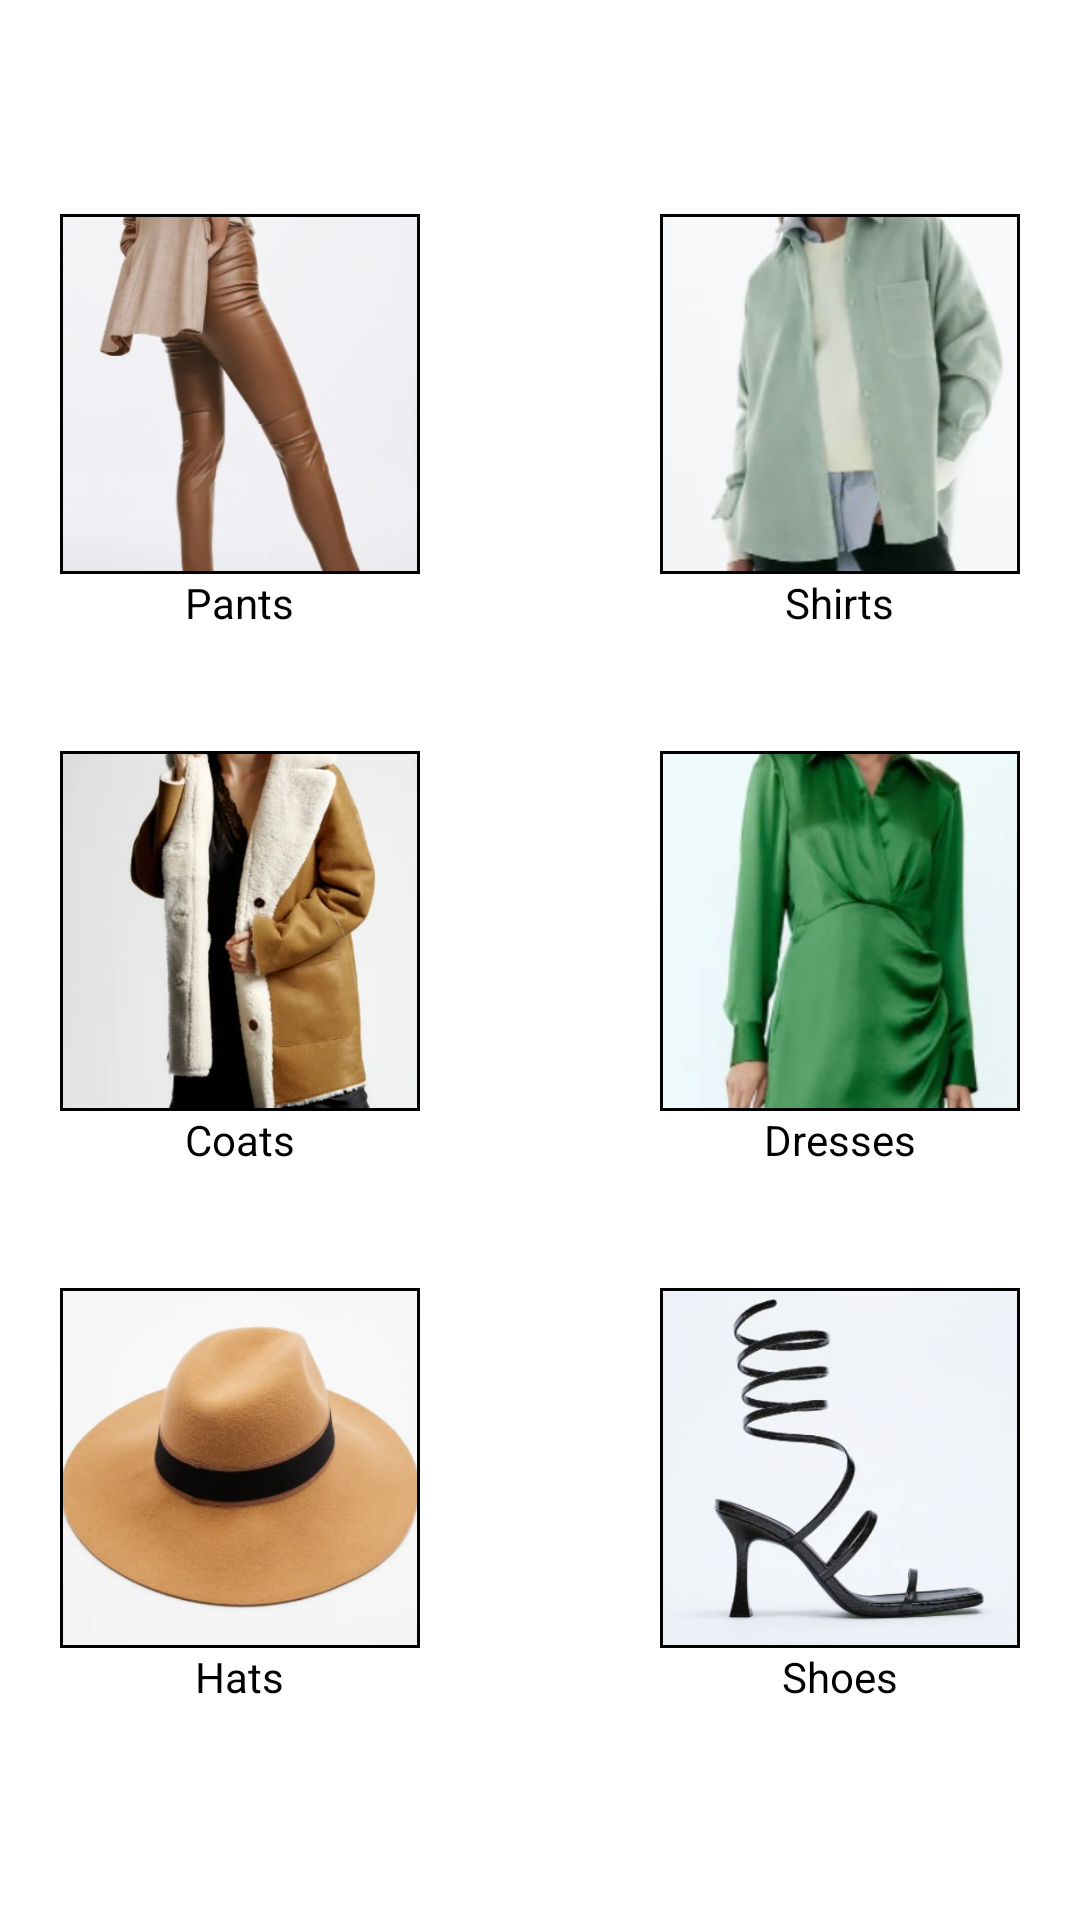

Reconstruct the res/layout file that produces this screen, plus the resources it refers to.
<!-- AndroidManifest.xml: application theme Theme.Bloggery -->
<!-- res/layout/main_fragment.xml -->
<?xml version="1.0" encoding="utf-8"?>
<RelativeLayout xmlns:android="http://schemas.android.com/apk/res/android"
    android:layout_width="match_parent"
    android:layout_height="match_parent"
    android:gravity="center_vertical">

    <RelativeLayout
        android:id="@+id/mainRel1"
        android:layout_width="wrap_content"
        android:layout_height="wrap_content"
        android:layout_centerHorizontal="true">

        <RelativeLayout
            android:id="@+id/rel1"
            android:layout_width="wrap_content"
            android:layout_height="wrap_content">

            <ImageView
                android:id="@+id/image"
                android:layout_width="120dp"
                android:layout_height="120dp"
                android:background="@drawable/border_image"
                android:cropToPadding="true"
                android:padding="1dp"
                android:scaleType="centerCrop"
                android:src="@drawable/pants1" />

            <TextView
                android:id="@+id/text"
                android:layout_width="wrap_content"
                android:layout_height="wrap_content"
                android:layout_below="@id/image"
                android:layout_centerHorizontal="true"
                android:text="Pants"
                android:textColor="#000" />
        </RelativeLayout>

        <RelativeLayout
            android:id="@+id/rel2"
            android:layout_width="wrap_content"
            android:layout_height="wrap_content"
            android:layout_marginLeft="80dp"
            android:layout_toRightOf="@+id/rel1">

            <ImageView
                android:id="@+id/imag2"
                android:layout_width="120dp"
                android:layout_height="120dp"
                android:background="@drawable/border_image"
                android:cropToPadding="true"
                android:padding="1dp"
                android:scaleType="centerCrop"
                android:src="@drawable/shirt2" />

            <TextView
                android:id="@+id/Shirts"
                android:layout_width="wrap_content"
                android:layout_height="wrap_content"
                android:layout_below="@id/imag2"
                android:layout_centerHorizontal="true"
                android:text="Shirts"
                android:textColor="#000" />
        </RelativeLayout>
    </RelativeLayout>


    <RelativeLayout
        android:id="@+id/mainRel2"
        android:layout_width="wrap_content"
        android:layout_height="wrap_content"
        android:layout_below="@id/mainRel1"
        android:layout_centerInParent="true"
        android:layout_centerHorizontal="true"
        android:layout_marginTop="40dp">

        <RelativeLayout
            android:id="@+id/rel3"
            android:layout_width="wrap_content"
            android:layout_height="wrap_content">

            <ImageView
                android:id="@+id/image3"
                android:layout_width="120dp"
                android:layout_height="120dp"
                android:background="@drawable/border_image"
                android:cropToPadding="true"
                android:padding="1dp"
                android:scaleType="centerCrop"
                android:src="@drawable/coat3" />

            <TextView
                android:id="@+id/text3"
                android:layout_width="wrap_content"
                android:layout_height="wrap_content"
                android:layout_below="@id/image3"
                android:layout_centerHorizontal="true"
                android:text="Coats"
                android:textColor="#000" />
        </RelativeLayout>

        <RelativeLayout
            android:id="@+id/rel4"
            android:layout_width="wrap_content"
            android:layout_height="wrap_content"
            android:layout_marginLeft="80dp"
            android:layout_toRightOf="@+id/rel3">

            <ImageView
                android:id="@+id/imag4"
                android:layout_width="120dp"
                android:layout_height="120dp"
                android:background="@drawable/border_image"
                android:cropToPadding="true"
                android:padding="1dp"
                android:scaleType="centerCrop"
                android:src="@drawable/dress4" />

            <TextView
                android:id="@+id/Dresses"
                android:layout_width="wrap_content"
                android:layout_height="wrap_content"
                android:layout_below="@id/imag4"
                android:layout_centerHorizontal="true"
                android:text="Dresses"
                android:textColor="#000" />
        </RelativeLayout>
    </RelativeLayout>

    <RelativeLayout
        android:id="@+id/mainRel3"
        android:layout_width="wrap_content"
        android:layout_height="wrap_content"
        android:layout_below="@id/mainRel2"
        android:layout_centerInParent="true"
        android:layout_centerHorizontal="true"
        android:layout_marginTop="40dp">

        <RelativeLayout
            android:id="@+id/rel5"
            android:layout_width="wrap_content"
            android:layout_height="wrap_content">

            <ImageView
                android:id="@+id/image5"
                android:layout_width="120dp"
                android:layout_height="120dp"
                android:background="@drawable/border_image"
                android:cropToPadding="true"
                android:padding="1dp"
                android:scaleType="centerCrop"
                android:src="@drawable/hats5" />

            <TextView
                android:layout_width="wrap_content"
                android:layout_height="wrap_content"
                android:layout_below="@id/image5"
                android:layout_centerHorizontal="true"
                android:text="Hats"
                android:textColor="#000" />
        </RelativeLayout>

        <RelativeLayout
            android:id="@+id/rel6"
            android:layout_width="wrap_content"
            android:layout_height="wrap_content"
            android:layout_marginLeft="80dp"
            android:layout_toRightOf="@+id/rel5">

            <ImageView
                android:id="@+id/image6"
                android:layout_width="120dp"
                android:layout_height="120dp"
                android:background="@drawable/border_image"
                android:cropToPadding="true"
                android:padding="1dp"
                android:scaleType="centerCrop"
                android:src="@drawable/shoes6" />

            <TextView
                android:layout_width="wrap_content"
                android:layout_height="wrap_content"
                android:layout_below="@id/image6"
                android:layout_centerHorizontal="true"
                android:text="Shoes"
                android:textColor="#000" />
        </RelativeLayout>
    </RelativeLayout>


</RelativeLayout>
<!-- resources referenced by this layout -->
<resources>
  <!-- drawable border_image (drawable) -->
  <?xml version="1.0" encoding="utf-8"?>
  <shape xmlns:android="http://schemas.android.com/apk/res/android"
      android:shape="rectangle">
  
      <gradient
          android:angle="270"
          android:endColor="#ffffff"
          android:startColor="#ffffff" />
  
      <corners android:radius="0dp" />
  
      <stroke
          android:width="2dp"
          android:color="#000" />
  </shape>
  <!-- drawable coat3: jpeg bitmap (drawable, 35825 bytes) -->
  <!-- drawable dress4: jpeg bitmap (drawable, 14550 bytes) -->
  <!-- drawable hats5: jpeg bitmap (drawable, 22188 bytes) -->
  <!-- drawable pants1: jpeg bitmap (drawable, 22474 bytes) -->
  <!-- drawable shirt2: jpeg bitmap (drawable, 12841 bytes) -->
  <!-- drawable shoes6: jpeg bitmap (drawable, 18540 bytes) -->
  <style name="Theme.Bloggery" parent="Theme.MaterialComponents.DayNight.DarkActionBar">
          
          <item name="colorPrimary">@color/purple_500</item>
          <item name="colorPrimaryVariant">@color/purple_700</item>
          <item name="colorOnPrimary">@color/white</item>
          
          <item name="colorSecondary">@color/teal_200</item>
          <item name="colorSecondaryVariant">@color/teal_700</item>
          <item name="colorOnSecondary">@color/black</item>
          
          <item name="android:statusBarColor" tools:targetApi="l">?attr/colorPrimaryVariant</item>
          
      </style>
  <!-- not gathered from this repository: default colours our renderer supplied (Android Studio template values) -->
  <color name="purple_500">#FF6200EE</color>
  <color name="purple_700">#FF3700B3</color>
  <color name="teal_200">#FF03DAC5</color>
  <color name="teal_700">#FF018786</color>
  <color name="black">#FF000000</color>
  <color name="white">#FFFFFFFF</color>
</resources>
